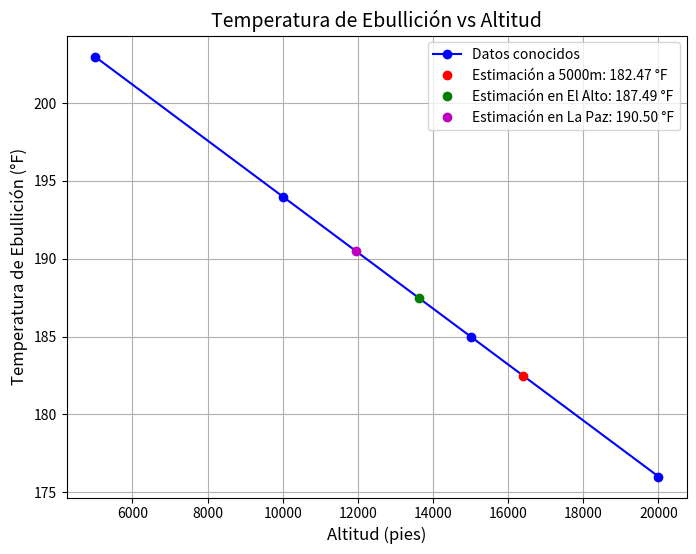

Write the Python code that produced this figure.
import numpy as np
import matplotlib.pyplot as plt

# Puntos de altitud en pies y las temperaturas correspondientes en grados Fahrenheit
h = np.array([5000, 10000, 15000, 20000])  # Altitudes en pies (ejemplo)
T = np.array([203, 194, 185, 176])  # Temperaturas de ebullición correspondientes en °F (ejemplo)

# Función de interpolación de Lagrange
def interpolacion_lagrange(x_valor, x_datos, y_datos):
    resultado = 0
    n = len(x_datos)
    for i in range(n):
        termino = y_datos[i]
        for j in range(n):
            if i != j:
                termino *= (x_valor - x_datos[j]) / (x_datos[i] - x_datos[j])
        resultado += termino
    return resultado

# Puntos de estimación
altitud_5000m = 16404.2
altitud_LaPaz = 11942.2
altitud_ElAlto = 13615.4

# Crear gráfica
plt.figure(figsize=(8,6))
plt.plot(h, T, 'bo-', label='Datos conocidos')

# Estimar las temperaturas usando la interpolación de Lagrange
T_5000m = interpolacion_lagrange(altitud_5000m, h, T)
plt.plot(altitud_5000m, T_5000m, 'ro', label=f'Estimación a 5000m: {T_5000m:.2f} °F')

T_ElAlto = interpolacion_lagrange(altitud_ElAlto, h, T)
plt.plot(altitud_ElAlto, T_ElAlto, 'go', label=f'Estimación en El Alto: {T_ElAlto:.2f} °F')

T_LaPaz = interpolacion_lagrange(altitud_LaPaz, h, T)
plt.plot(altitud_LaPaz, T_LaPaz, 'mo', label=f'Estimación en La Paz: {T_LaPaz:.2f} °F')

# Configurar títulos y etiquetas
plt.title('Temperatura de Ebullición vs Altitud', fontsize=14)
plt.xlabel('Altitud (pies)', fontsize=12)
plt.ylabel('Temperatura de Ebullición (°F)', fontsize=12)
plt.grid(True)
plt.legend()

# Guardar la gráfica en un archivo PNG
plt.savefig('EstimacionEbullicion.png', dpi=300)

# Mostrar la gráfica
plt.show()
